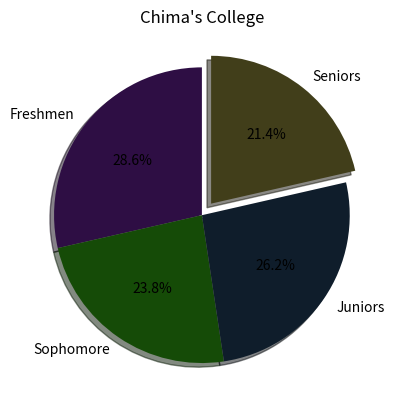

This chart was generated by the following Python code:
#Pie chart
import numpy as np
import matplotlib.pyplot as plt


categories = ["Freshmen", "Sophomore", "Juniors", "Seniors"]
values = np.array([300, 250, 275, 225])
#Np arrays are much faster
colors = ["#2e0e44", "#154b07", "#0f1d2b", "#413e1a"]

plt.pie(values, labels= categories, autopct= "%1.1f%%", colors=colors, explode= [0, 0, 0, .1], shadow=True, startangle=90)
#The values, the labels, autopct is to show the percentage, explode is how shifted each section is seprated from the main pie, shadow is shadow and startangle is the angle to rotate the whole chart

plt.title("Chima's College")

plt.show()
